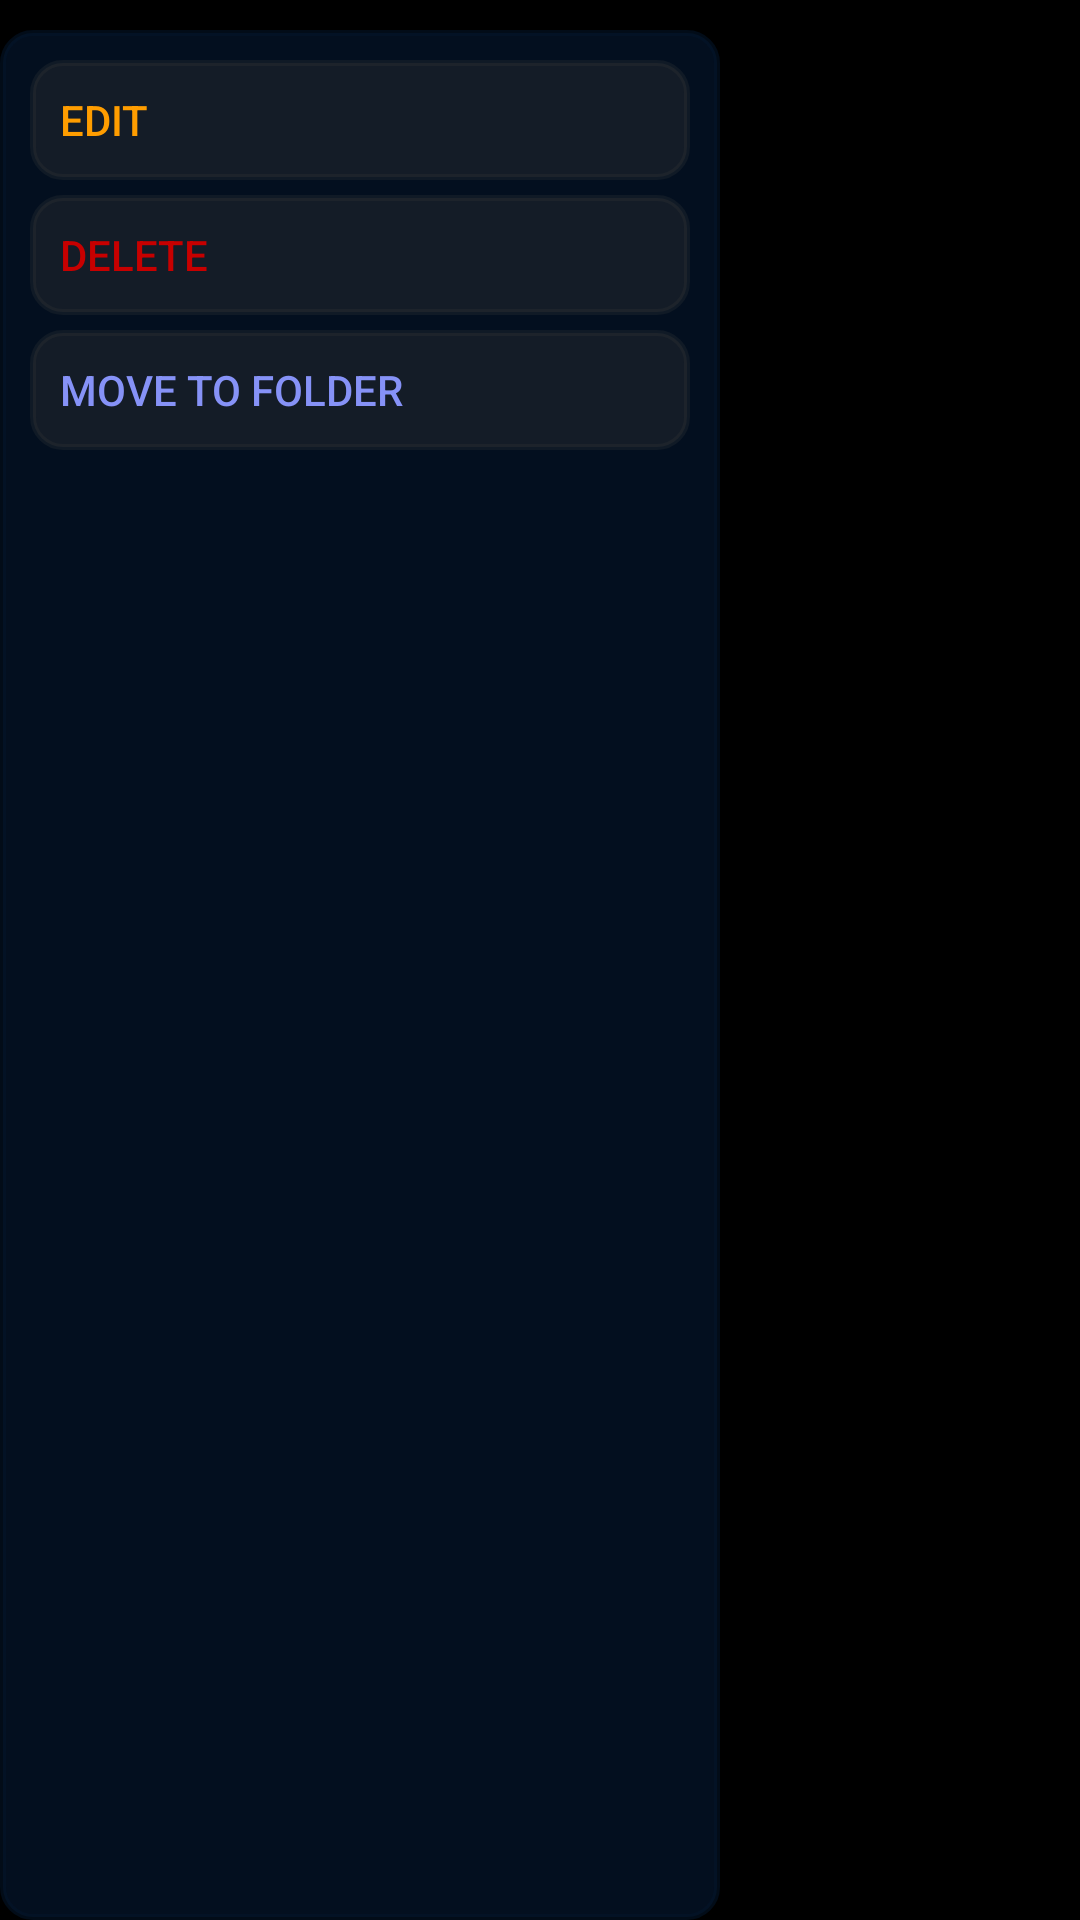

Produce the Android XML layout that renders to this screen, including the resource entries it uses.
<!-- AndroidManifest.xml: application theme Theme.Records -->
<!-- res/layout/popup_menu_layout.xml -->
<?xml version="1.0" encoding="utf-8"?>
<LinearLayout xmlns:android="http://schemas.android.com/apk/res/android"
    android:orientation="vertical"
    android:layout_width="260dp"
    android:layout_height="wrap_content"
    android:background="@color/black"
    android:paddingTop="10dp"
    android:paddingRight="20dp">
    <LinearLayout
        android:layout_width="240dp"
        android:layout_height="match_parent"
        android:orientation="vertical"
        android:background="@drawable/border"
        android:backgroundTint="#BA05152B"
        android:padding="10dp">
        <Button
            android:layout_width="match_parent"
            android:layout_height="40dp"
            android:text="edit"
            android:id="@+id/edit"
            android:paddingLeft="10dp"
            android:textColor="@color/orange"
            android:background="@drawable/border"
            android:backgroundTint="#5735373A"
            android:gravity="center_vertical"/>
        <Button
            android:layout_width="match_parent"
            android:layout_height="40dp"
            android:layout_marginTop="5dp"
            android:text="delete"
            android:textColor="@color/dark_red"
            android:gravity="center_vertical"
            android:paddingLeft="10dp"
            android:id="@+id/delete"
            android:background="@drawable/border"
            android:backgroundTint="#5735373A"/>
        <Button
            android:layout_width="match_parent"
            android:layout_height="40dp"
            android:layout_marginTop="5dp"
            android:text="Move to folder"
            android:textColor="@color/lavender"
            android:gravity="center_vertical"
            android:paddingLeft="10dp"
            android:id="@+id/move_folder"
            android:background="@drawable/border"
            android:backgroundTint="#5735373A"/>

    </LinearLayout>

</LinearLayout>
<!-- resources referenced by this layout -->
<resources>
  <color name="black">#000000</color>
  <color name="dark_red">#C70000</color>
  <color name="lavender">#8692F7</color>
  <color name="orange">#FF9D00</color>
  <!-- drawable border (drawable) -->
  <?xml version="1.0" encoding="utf-8"?>
  <shape  xmlns:android="http://schemas.android.com/apk/res/android">
      <corners    android:radius="10dp"/>
      <stroke android:color="@color/white" android:width="2dp"/>
  </shape>
  <style name="Theme.Records" parent="Theme.AppCompat.DayNight.NoActionBar" />
  <color name="white">#C9FFFFFF</color>
</resources>
